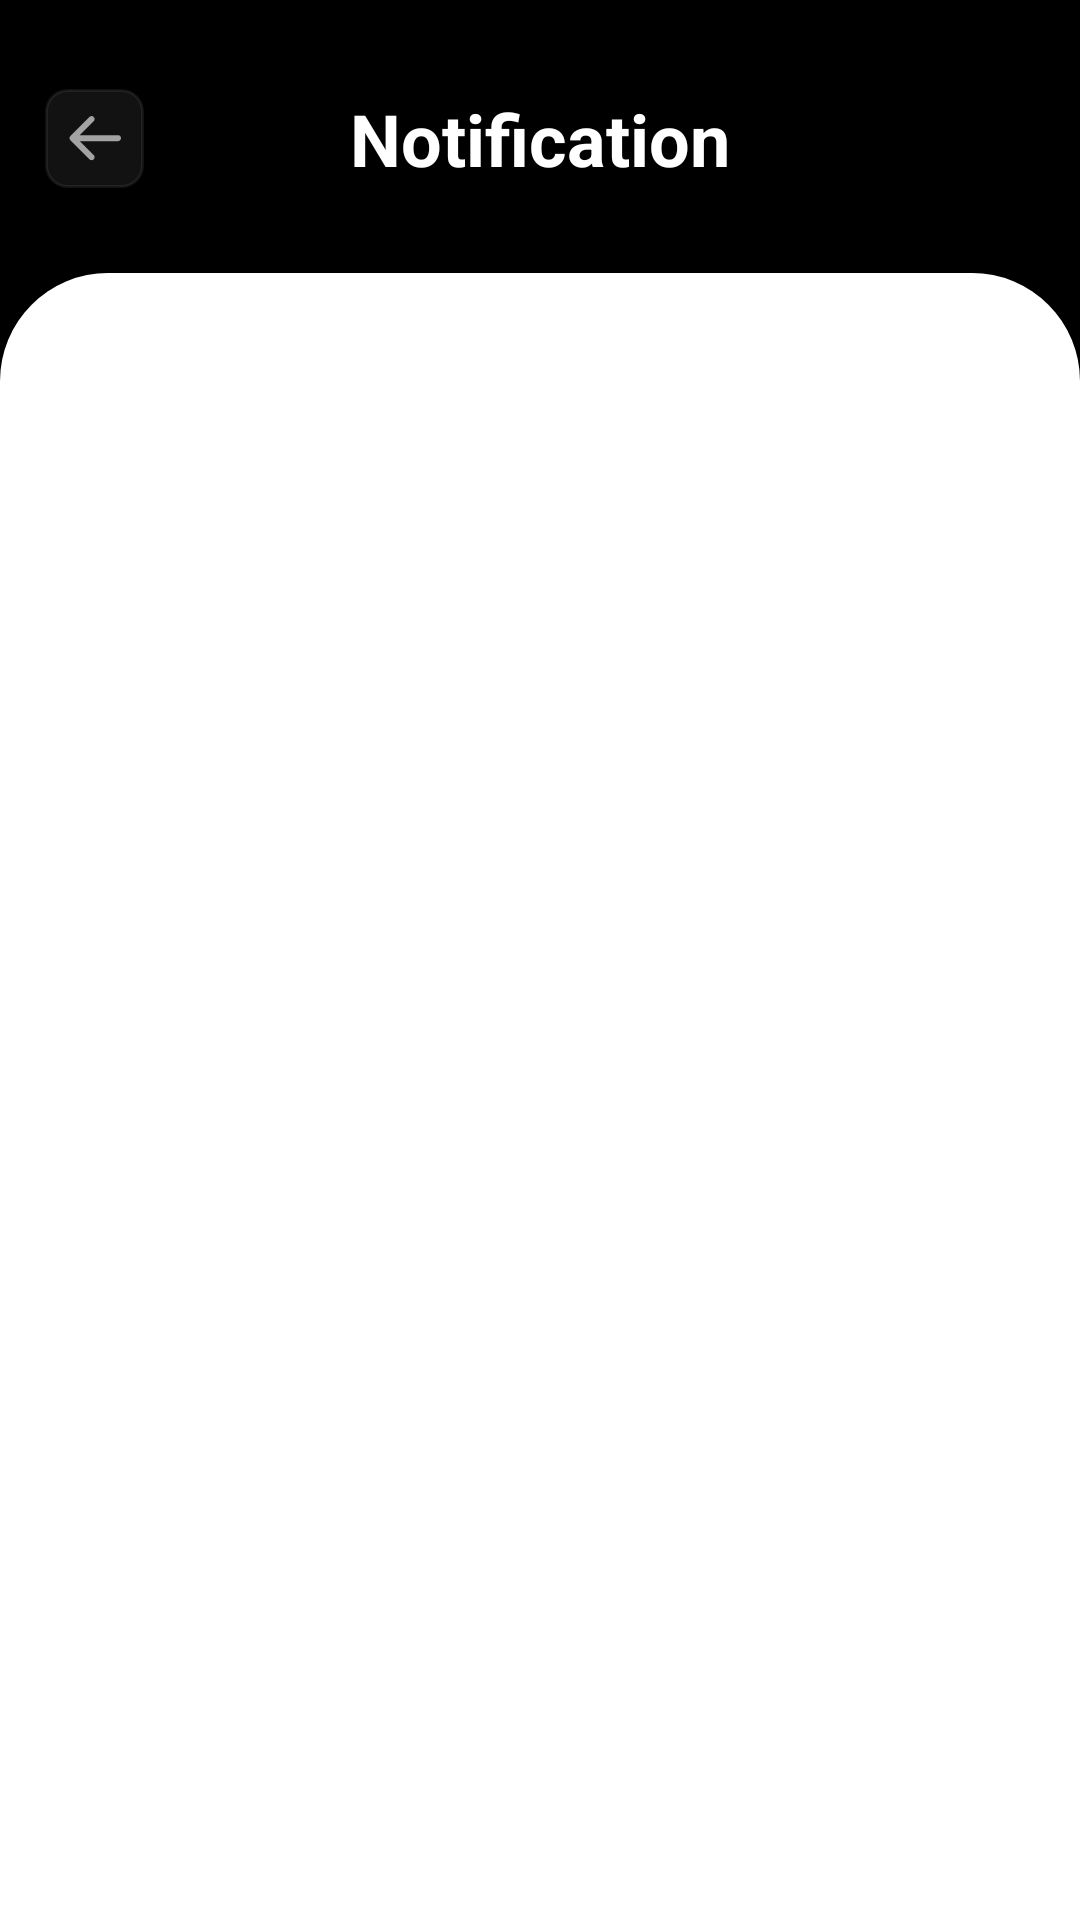

The Android layout XML behind this screen, and the referenced resources:
<!-- AndroidManifest.xml: application theme Theme.TadaSeller -->
<!-- res/layout/activity_notification.xml -->
<?xml version="1.0" encoding="utf-8"?>
<androidx.constraintlayout.widget.ConstraintLayout xmlns:android="http://schemas.android.com/apk/res/android"
    xmlns:app="http://schemas.android.com/apk/res-auto"
    xmlns:tools="http://schemas.android.com/tools"
    android:layout_width="match_parent"
    android:background="@color/black"
    android:layout_height="match_parent"
    tools:context=".NotificationActivity">

    <TextView
        android:layout_width="33dp"
        android:layout_height="33dp"
        android:background="@drawable/txt_border"
        android:drawableLeft="@drawable/ic_back"
        android:paddingStart="8dp"
        android:layout_marginStart="15dp"
        app:layout_constraintBottom_toBottomOf="@+id/textView"
        app:layout_constraintStart_toStartOf="parent"
        app:layout_constraintTop_toTopOf="@+id/textView" />


    <TextView
        android:id="@+id/textView"
        android:layout_width="wrap_content"
        android:layout_height="wrap_content"
        android:layout_marginTop="30dp"
        android:text="Notification"
        android:textColor="@color/white"
        android:textSize="24sp"
        android:textStyle="bold"
        app:layout_constraintEnd_toEndOf="parent"
        app:layout_constraintHorizontal_bias="0.5"
        app:layout_constraintStart_toStartOf="parent"
        app:layout_constraintTop_toTopOf="parent" />


    <androidx.recyclerview.widget.RecyclerView
        android:layout_width="match_parent"
        android:layout_height="match_parent"
        android:layout_marginTop="91dp"
        android:paddingTop="20dp"
        android:background="@drawable/top_corner_round_white"
        android:id="@+id/notification_recycler"
        tools:listitem="@layout/notifications_activity_layout"
        app:layout_constraintTop_toTopOf="parent"
        app:layout_constraintBottom_toBottomOf="parent"
        app:layout_constraintStart_toStartOf="parent"
        app:layout_constraintEnd_toEndOf="parent"
        />

</androidx.constraintlayout.widget.ConstraintLayout>
<!-- res/layout/notifications_activity_layout.xml (included above) -->
<?xml version="1.0" encoding="utf-8"?>
<androidx.constraintlayout.widget.ConstraintLayout xmlns:android="http://schemas.android.com/apk/res/android"
    android:layout_width="match_parent"
    android:layout_height="130dp"
    xmlns:app="http://schemas.android.com/apk/res-auto">

    <TextView
        android:layout_width="wrap_content"
        android:layout_height="wrap_content"
        android:id="@+id/date_tv"
        android:textSize="16sp"
        android:layout_marginStart="20dp"
        android:text="Yesterday"
        android:textColor="@color/black"
        android:maxLines="1"
        android:layout_marginTop="10dp"
        app:layout_constraintTop_toTopOf="parent"
        app:layout_constraintStart_toStartOf="parent"/>

    <androidx.cardview.widget.CardView
        android:layout_width="match_parent"
        android:layout_height="95dp"
        app:layout_constraintTop_toBottomOf="@id/date_tv"
        app:layout_constraintBottom_toBottomOf="parent"
        app:layout_constraintStart_toStartOf="parent"
        app:layout_constraintEnd_toEndOf="parent"
        android:layout_marginBottom="5dp"
        android:layout_marginTop="5dp"
        android:layout_marginStart="10dp"
        android:layout_marginEnd="10dp"
        app:cardCornerRadius="10dp"
        app:cardElevation="15dp"
        >

        <androidx.constraintlayout.widget.ConstraintLayout
            android:layout_width="match_parent"
            android:layout_height="match_parent">

            <ImageView
                android:id="@+id/img_truck"
                android:layout_width="52dp"
                android:layout_height="53dp"
                android:layout_marginStart="20dp"
                app:layout_constraintTop_toTopOf="parent"
                android:layout_marginTop="5dp"
                android:src="@drawable/img_truck"
                app:layout_constraintBottom_toBottomOf="parent"
                app:layout_constraintStart_toStartOf="parent"
                android:layout_marginBottom="5dp" />

            <TextView
                android:id="@+id/title_tv"
                android:layout_width="wrap_content"
                android:layout_height="wrap_content"
                android:layout_marginStart="10dp"
                android:gravity="center"
                android:text="hello i am title"
                android:textColor="@color/black"
                android:textSize="16sp"
                android:textStyle="bold"
                app:layout_constraintStart_toEndOf="@+id/img_truck"
                app:layout_constraintTop_toTopOf="@+id/img_truck" />

            <TextView
                android:id="@+id/desc_tv"
                android:layout_width="wrap_content"
                android:layout_height="wrap_content"
                android:layout_marginStart="10dp"
                android:layout_marginTop="3dp"
                android:gravity="center"
                android:text="Product product has been shipped"
                android:textColor="@color/black"
                android:textSize="16sp"
                app:layout_constraintBottom_toBottomOf="@+id/img_truck"
                app:layout_constraintStart_toEndOf="@id/img_truck"
                app:layout_constraintTop_toBottomOf="@id/title_tv" />

        </androidx.constraintlayout.widget.ConstraintLayout>

    </androidx.cardview.widget.CardView>

</androidx.constraintlayout.widget.ConstraintLayout>
<!-- resources referenced by this layout -->
<resources>
  <color name="black">#FF000000</color>
  <color name="white">#FFFFFFFF</color>
  <!-- drawable ic_back (drawable-v24) -->
  <vector xmlns:android="http://schemas.android.com/apk/res/android"
      android:width="18dp"
      android:height="15dp"
      android:viewportWidth="18"
      android:viewportHeight="15">
    <path
        android:pathData="M16.332,8.376C16.884,8.376 17.332,7.929 17.332,7.376C17.332,6.824 16.884,6.376 16.332,6.376V8.376ZM0.464,6.669C0.073,7.06 0.073,7.693 0.464,8.083L6.828,14.447C7.218,14.838 7.851,14.838 8.242,14.447C8.632,14.057 8.632,13.424 8.242,13.033L2.585,7.376L8.242,1.719C8.632,1.329 8.632,0.696 8.242,0.305C7.851,-0.085 7.218,-0.085 6.828,0.305L0.464,6.669ZM16.332,6.376L1.171,6.376V8.376L16.332,8.376V6.376Z"
        android:fillColor="#A3A3A3"/>
  </vector>
  <!-- drawable top_corner_round_white (drawable-v24) -->
  <?xml version="1.0" encoding="utf-8"?>
  <shape xmlns:android="http://schemas.android.com/apk/res/android"
      android:shape="rectangle">
  
      <corners
          android:topLeftRadius="36dp"
          android:topRightRadius="36dp"/>
      <solid android:color="@color/white"/>
  
  </shape>
  <!-- drawable txt_border (drawable-v24) -->
  <?xml version="1.0" encoding="utf-8"?>
  <shape xmlns:android="http://schemas.android.com/apk/res/android">
      <corners android:radius="7dp"/>
      <solid android:color="#12FFFFFF"/>
      <stroke android:width="1dp" android:color="#12FFFFFF"/>
  </shape>
  <style name="Theme.TadaSeller" parent="Theme.MaterialComponents.DayNight.NoActionBar">
          
          <item name="colorPrimary">@color/purple_500</item>
          <item name="colorPrimaryVariant">@color/purple_700</item>
          <item name="colorOnPrimary">@color/white</item>
          
          <item name="colorSecondary">@color/teal_200</item>
          <item name="colorSecondaryVariant">@color/teal_700</item>
          <item name="colorOnSecondary">@color/black</item>
          
          <item name="android:statusBarColor">@color/black</item>
          
          <item name="tabSelectedTextColor">@color/appPink</item>
          <item name="tabIndicatorColor">@color/appPink</item>
          <item name="tabTextColor">@color/appPink</item>
  
      </style>
  <color name="purple_500">#FF6200EE</color>
  <color name="purple_700">#FF3700B3</color>
  <color name="teal_200">#FF03DAC5</color>
  <color name="teal_700">#FF018786</color>
  <color name="appPink">#FE0385</color>
</resources>
